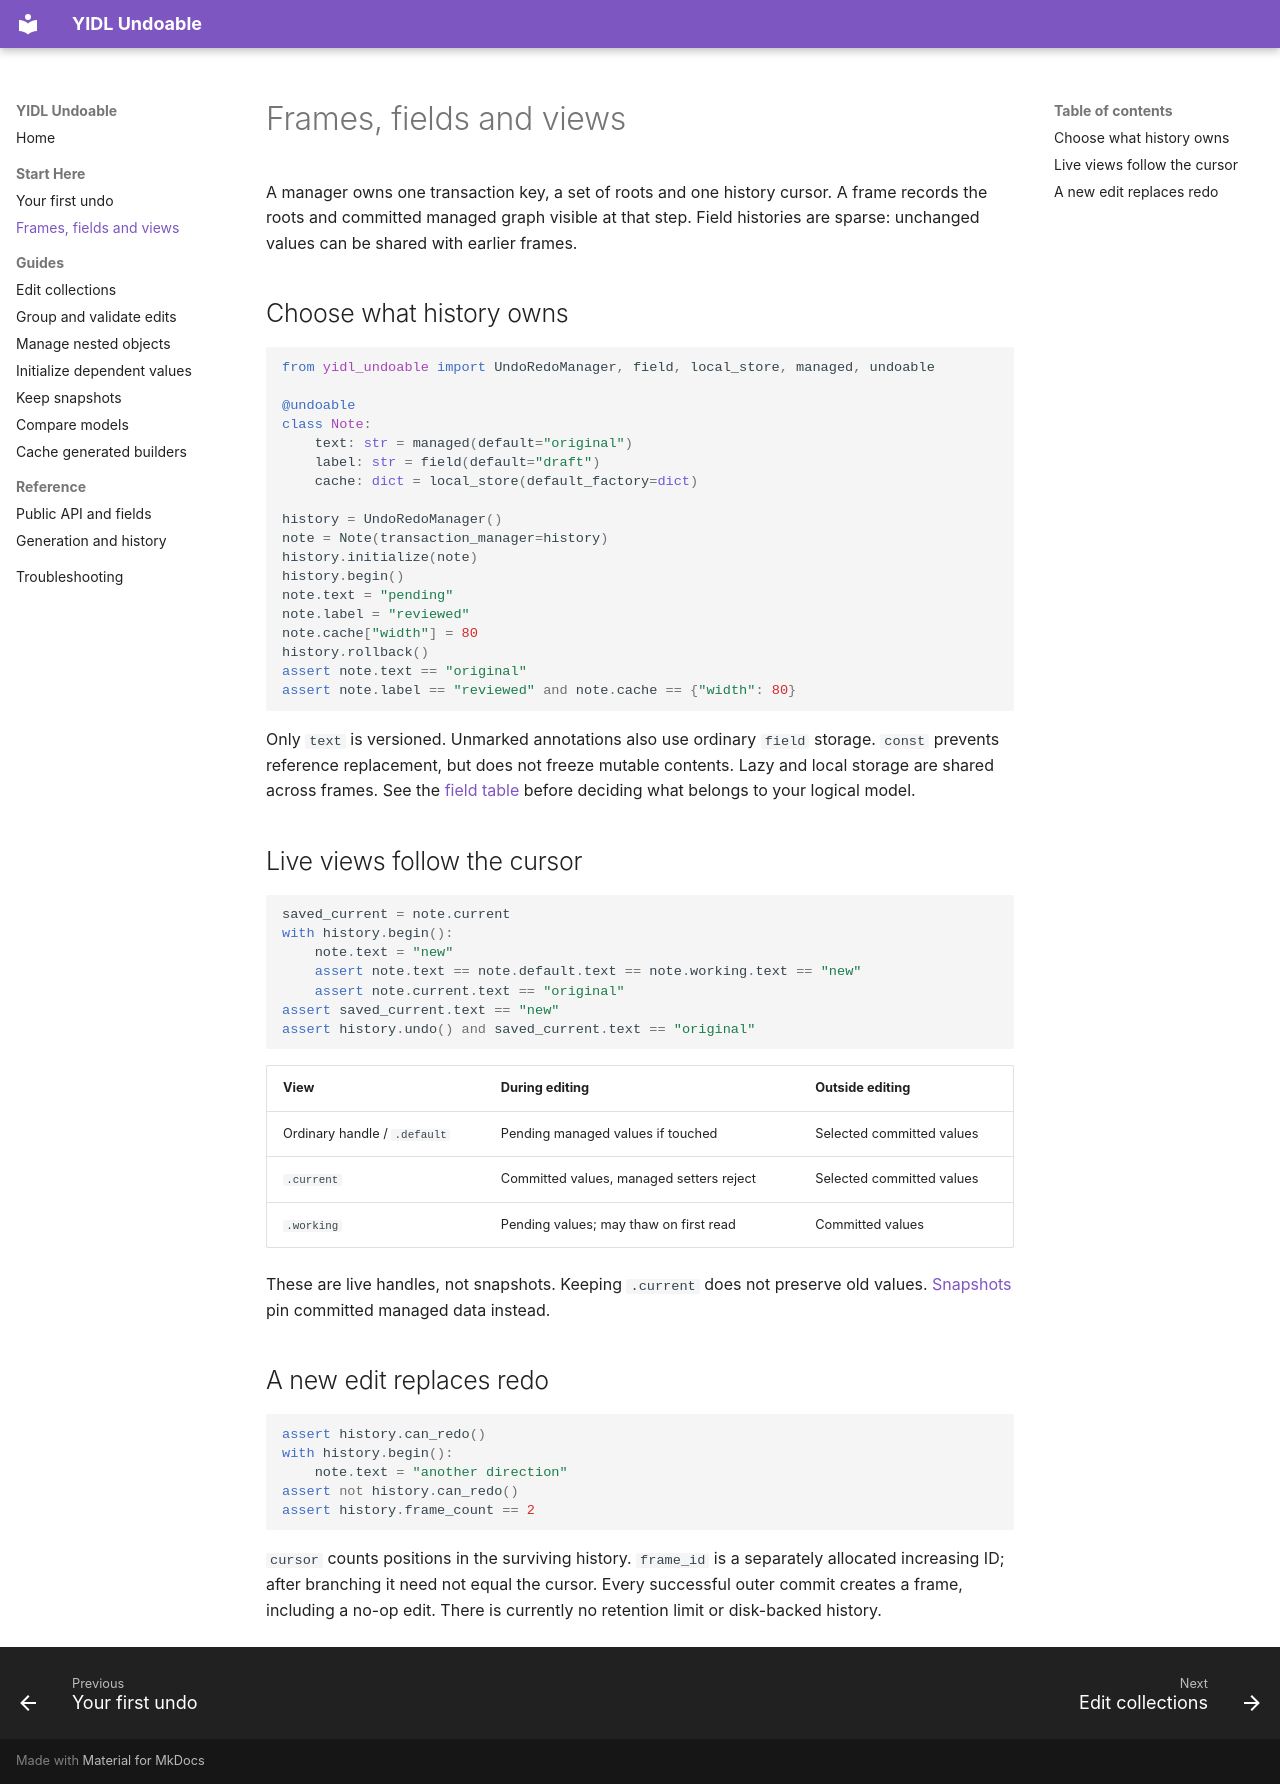

repository: owebeeone/yidl-undoable · page: Concepts/index.html · generator: mkdocs

# Frames, fields and views

A manager owns one transaction key, a set of roots and one history cursor. A
frame records the roots and committed managed graph visible at that step. Field
histories are sparse: unchanged values can be shared with earlier frames.

## Choose what history owns

```python
from yidl_undoable import UndoRedoManager, field, local_store, managed, undoable

@undoable
class Note:
    text: str = managed(default="original")
    label: str = field(default="draft")
    cache: dict = local_store(default_factory=dict)

history = UndoRedoManager()
note = Note(transaction_manager=history)
history.initialize(note)
history.begin()
note.text = "pending"
note.label = "reviewed"
note.cache["width"] = 80
history.rollback()
assert note.text == "original"
assert note.label == "reviewed" and note.cache == {"width": 80}
```

Only `text` is versioned. Unmarked annotations also use ordinary `field` storage.
`const` prevents reference replacement, but does not freeze mutable contents.
Lazy and local storage are shared across frames. See the [field table](API.md#fields)
before deciding what belongs to your logical model.

## Live views follow the cursor

```python
saved_current = note.current
with history.begin():
    note.text = "new"
    assert note.text == note.default.text == note.working.text == "new"
    assert note.current.text == "original"
assert saved_current.text == "new"
assert history.undo() and saved_current.text == "original"
```

| View | During editing | Outside editing |
| --- | --- | --- |
| Ordinary handle / `.default` | Pending managed values if touched | Selected committed values |
| `.current` | Committed values, managed setters reject | Selected committed values |
| `.working` | Pending values; may thaw on first read | Committed values |

These are live handles, not snapshots. Keeping `.current` does not preserve old
values. [Snapshots](Snapshots.md) pin committed managed data instead.

## A new edit replaces redo

```python
assert history.can_redo()
with history.begin():
    note.text = "another direction"
assert not history.can_redo()
assert history.frame_count == 2
```

`cursor` counts positions in the surviving history. `frame_id` is a separately
allocated increasing ID; after branching it need not equal the cursor.
Every successful outer commit creates a frame, including a no-op edit.
There is currently no retention limit or disk-backed history.
